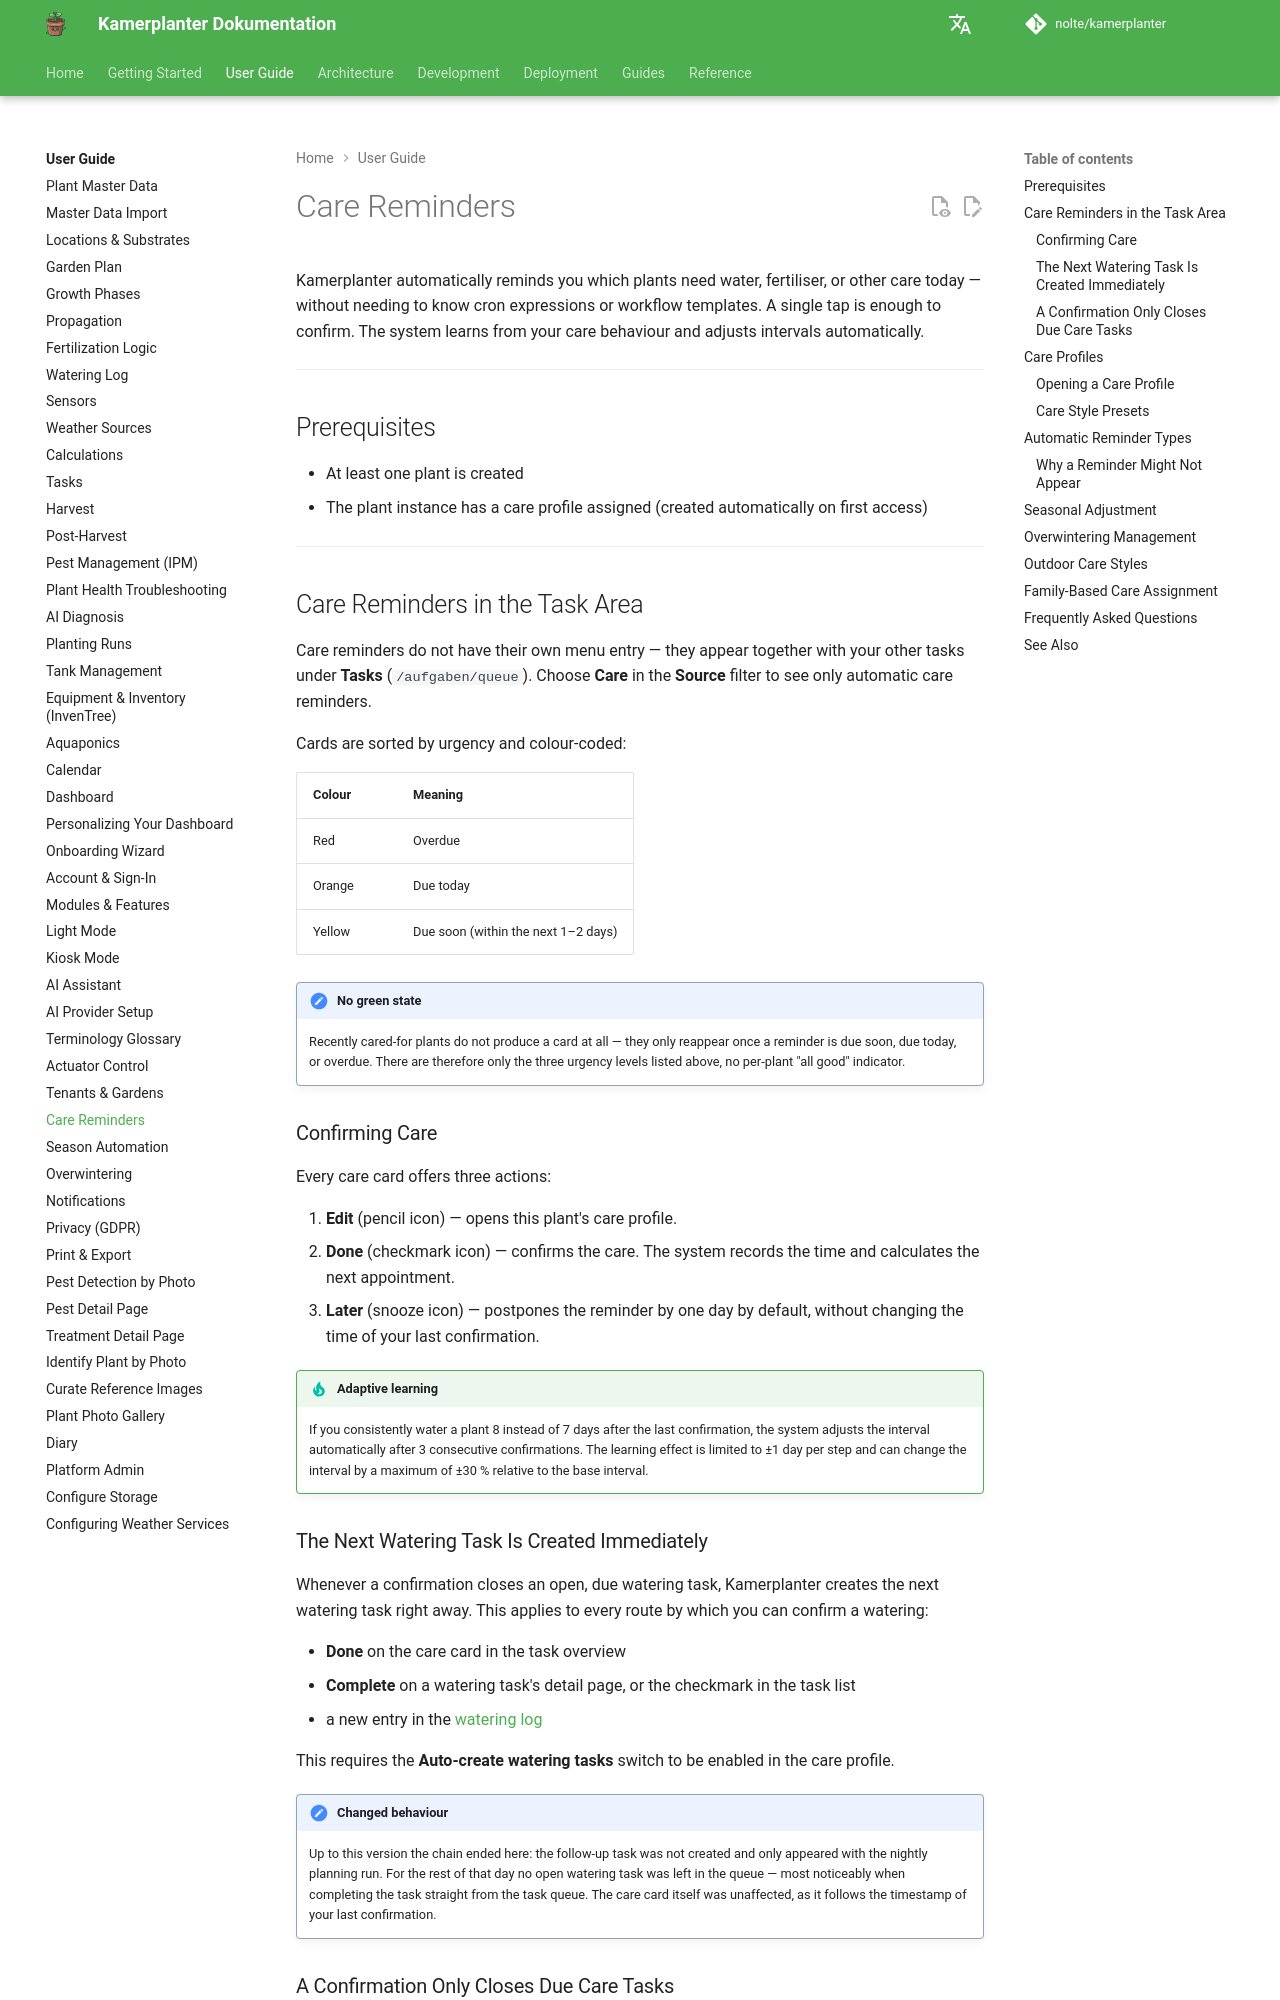

repository: nolte/kamerplanter · page: en/user-guide/care-reminders/index.html · generator: mkdocs

# Care Reminders

Kamerplanter automatically reminds you which plants need water, fertiliser, or other care today — without needing to know cron expressions or workflow templates. A single tap is enough to confirm. The system learns from your care behaviour and adjusts intervals automatically.

---

## Prerequisites

- At least one plant is created
- The plant instance has a care profile assigned (created automatically on first access)

---

## Care Reminders in the Task Area

Care reminders do not have their own menu entry — they appear together with your other tasks under **Tasks** (`/aufgaben/queue`). Choose **Care** in the **Source** filter to see only automatic care reminders.

Cards are sorted by urgency and colour-coded:

| Colour | Meaning |
|--------|---------|
| Red | Overdue |
| Orange | Due today |
| Yellow | Due soon (within the next 1–2 days) |

!!! note "No green state"
    Recently cared-for plants do not produce a card at all — they only reappear once a reminder is due soon, due today, or overdue. There are therefore only the three urgency levels listed above, no per-plant "all good" indicator.

### Confirming Care

Every care card offers three actions:

1. **Edit** (pencil icon) — opens this plant's care profile.
2. **Done** (checkmark icon) — confirms the care. The system records the time and calculates the next appointment.
3. **Later** (snooze icon) — postpones the reminder by one day by default, without changing the time of your last confirmation.

!!! tip "Adaptive learning"
    If you consistently water a plant 8 instead of 7 days after the last confirmation, the system adjusts the interval automatically after 3 consecutive confirmations. The learning effect is limited to ±1 day per step and can change the interval by a maximum of ±30 % relative to the base interval.

### The Next Watering Task Is Created Immediately {#naechste-giess-aufgabe}

Whenever a confirmation closes an open, due watering task, Kamerplanter creates the next watering task right away. This applies to every route by which you can confirm a watering:

- **Done** on the care card in the task overview
- **Complete** on a watering task's detail page, or the checkmark in the task list
- a new entry in the [watering log](watering-log.md)

This requires the **Auto-create watering tasks** switch to be enabled in the care profile.

!!! note "Changed behaviour"
    Up to this version the chain ended here: the follow-up task was not created and only appeared with the nightly planning run. For the rest of that day no open watering task was left in the queue — most noticeably when completing the task straight from the task queue. The care card itself was unaffected, as it follows the timestamp of your last confirmation. <!-- REQ-022 -->

### A Confirmation Only Closes Due Care Tasks

A confirmation only ever closes a care task that is due **today or earlier**. A follow-up task already scheduled for a later day stays open and only becomes due on its own date.

!!! example "Example: watering twice on the same day"
    You water your Monstera in the morning and confirm the due reminder — Kamerplanter schedules the next watering task for seven days from now. If you top it up in the evening and record that too, the task seven days out is left untouched. Up to this version it was closed along with the confirmation, collapsing the entire care cycle into a single day. <!-- REQ-022 -->

---
